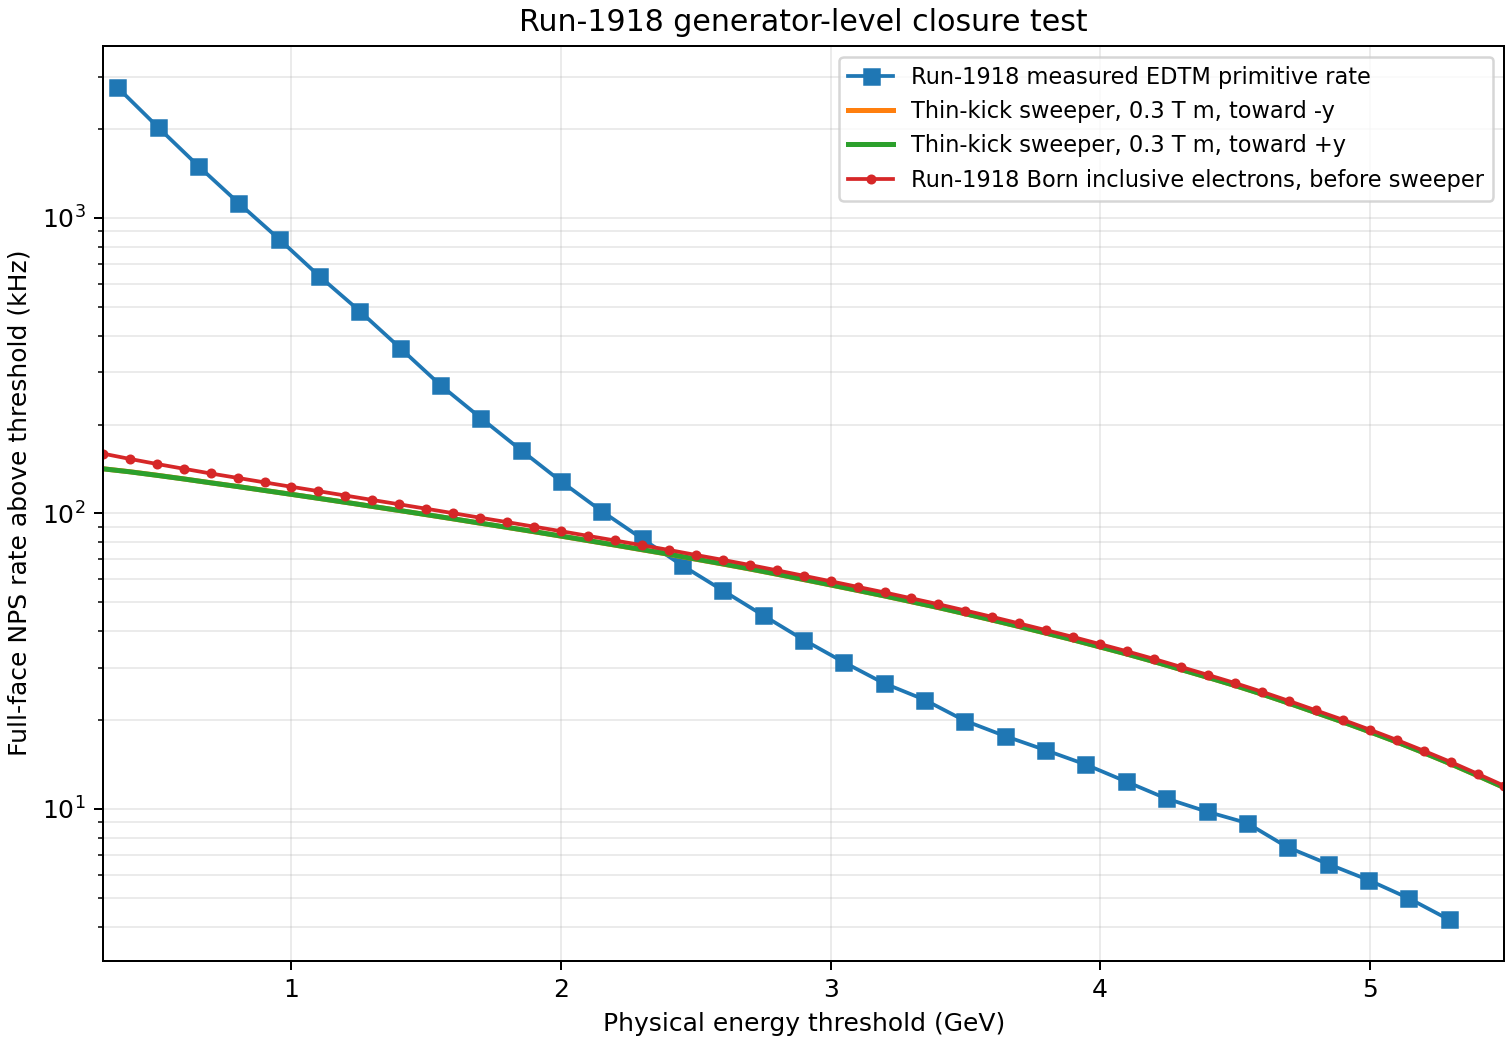

The data file committed next to this chart (first rows):
physical_energy_threshold_GeV, born_inclusive_electron_rate_Hz, thin_kick_toward_negative_y_rate_Hz, thin_kick_toward_positive_y_rate_Hz
0.300, 159471, 141683, 141639
0.400, 152963, 138407, 138329
0.500, 147096, 134735, 134619
0.600, 141689, 130895, 130862
0.700, 136562, 127018, 126989
0.800, 131936, 123387, 123332
0.900, 127398, 119660, 119619
1.000, 123090, 116084, 116037
1.100, 118976, 112552, 112523
1.200, 114988, 109077, 109073
1.300, 111096, 105644, 105659
1.400, 107369, 102338, 102349
1.500, 103750, 99073, 99104
1.600, 100205, 95864, 95911
1.700, 96741, 92696, 92752
1.800, 93464, 89698, 89748
1.900, 90245, 86718, 86795
2.000, 87088, 83808, 83861
2.100, 83990, 80916, 80968
2.200, 81017, 78136, 78198
2.300, 78084, 75378, 75461
2.400, 75254, 72724, 72803
2.500, 72374, 70010, 70094
2.600, 69658, 67438, 67518
2.700, 66948, 64880, 64952
2.800, 64237, 62299, 62372
2.900, 61552, 59742, 59812
3.000, 58968, 57275, 57346
3.100, 56459, 54891, 54938
3.200, 54044, 52582, 52622
3.300, 51617, 50260, 50289
3.400, 49290, 48020, 48046
3.500, 46940, 45757, 45788
3.600, 44663, 43562, 43597
3.700, 42430, 41416, 41443
3.800, 40264, 39331, 39351
3.900, 38195, 37334, 37353
4.000, 36120, 35326, 35346
4.100, 34151, 33423, 33431
4.200, 32184, 31524, 31526
4.300, 30243, 29639, 29643
4.400, 28422, 27872, 27873
4.500, 26674, 26173, 26173
4.600, 24932, 24482, 24478
4.700, 23212, 22805, 22800
4.800, 21564, 21199, 21190
4.900, 20042, 19707, 19703
5.000, 18554, 18255, 18250
5.100, 17128, 16864, 16860
5.200, 15743, 15509, 15507
5.300, 14427, 14217, 14224
5.400, 13152, 12966, 12972
5.500, 11962, 11802, 11803
